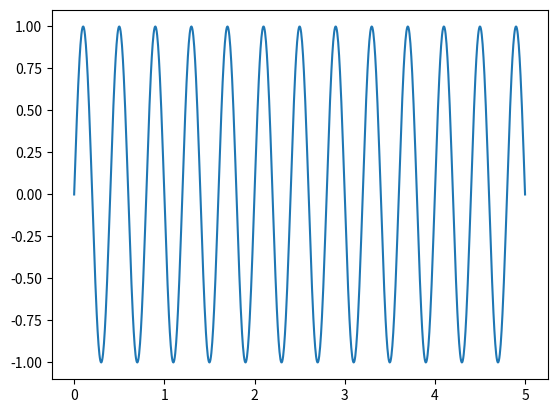

Source code (Python):
import numpy as np
import matplotlib.pyplot as plt

f=5
x=np.linspace(0,5,1000)
y=np.sin(1*np.pi*x*f)

print(x)

plt.figure()
plt.plot(x,y)
plt.show()

# import csv
# freq=5
# x=np.linspace(0,5,1000)
# y=np.sin(1*np.pi*x*freq)

# data = np.c_[x,y]
    


     


# with open('sample.csv', 'w') as f:
 
#    writer =csv.writer(f)
#    writer.writerows(data)

#  f.close

# np.savetxt('sinwave1.csv',data,delimiter=',')
